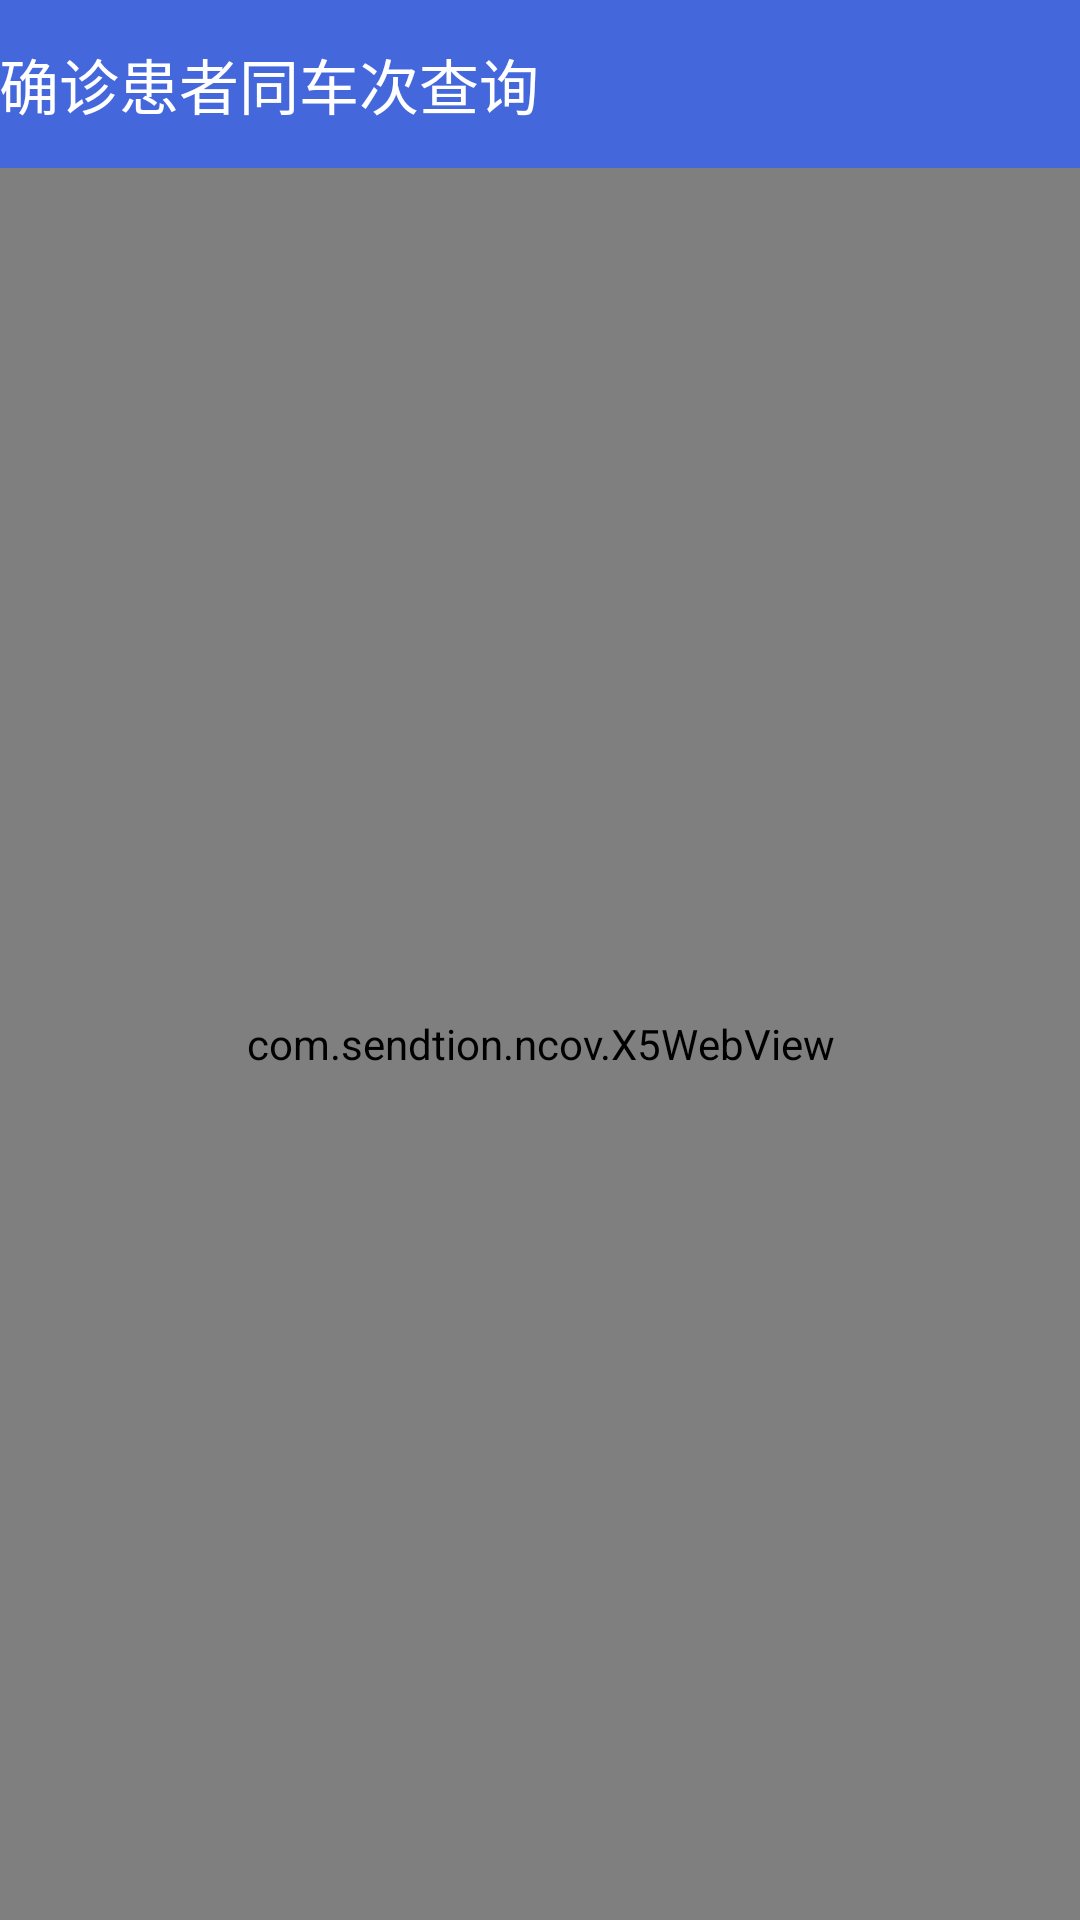

Layout XML and referenced resources for this Android screen:
<!-- AndroidManifest.xml: application theme AppTheme -->
<!-- res/layout/fragment_dashboard.xml -->
<?xml version="1.0" encoding="utf-8"?>
<LinearLayout xmlns:android="http://schemas.android.com/apk/res/android"
    android:layout_width="match_parent"
    android:layout_height="match_parent"
    android:orientation="vertical">

    <com.google.android.material.appbar.AppBarLayout
        android:layout_width="match_parent"
        android:layout_height="wrap_content"
        android:theme="@style/AppTheme.AppBarOverlay">

        <TextView
            android:id="@+id/title_dashboard"
            android:layout_width="wrap_content"
            android:layout_height="wrap_content"
            android:gravity="center"
            android:minHeight="?actionBarSize"
            android:padding="@dimen/appbar_padding"
            android:text="确诊患者同车次查询"
            android:textAppearance="@style/TextAppearance.Widget.AppCompat.Toolbar.Title"
            android:visibility="visible" />

    </com.google.android.material.appbar.AppBarLayout>

    <LinearLayout
        android:id="@+id/layout_dashboard_content"
        android:layout_width="match_parent"
        android:layout_height="match_parent"
        android:orientation="vertical">

        <com.example.ncov.X5WebView
            android:id="@+id/web_view_dashboard"
            android:layout_width="match_parent"
            android:layout_height="match_parent" />
    </LinearLayout>
</LinearLayout>
<!-- resources referenced by this layout -->
<resources>
  <style name="AppTheme.AppBarOverlay" parent="ThemeOverlay.AppCompat.Dark.ActionBar" />
  <style name="AppTheme" parent="Theme.AppCompat.Light.NoActionBar">
          <item name="colorPrimary">@color/colorPrimary</item>
          <item name="colorPrimaryDark">@color/colorPrimary</item>
          <item name="colorAccent">@color/colorAccent</item>
      </style>
  <color name="colorPrimary">#4467DC</color>
  <color name="colorAccent">#F33177</color>
</resources>
